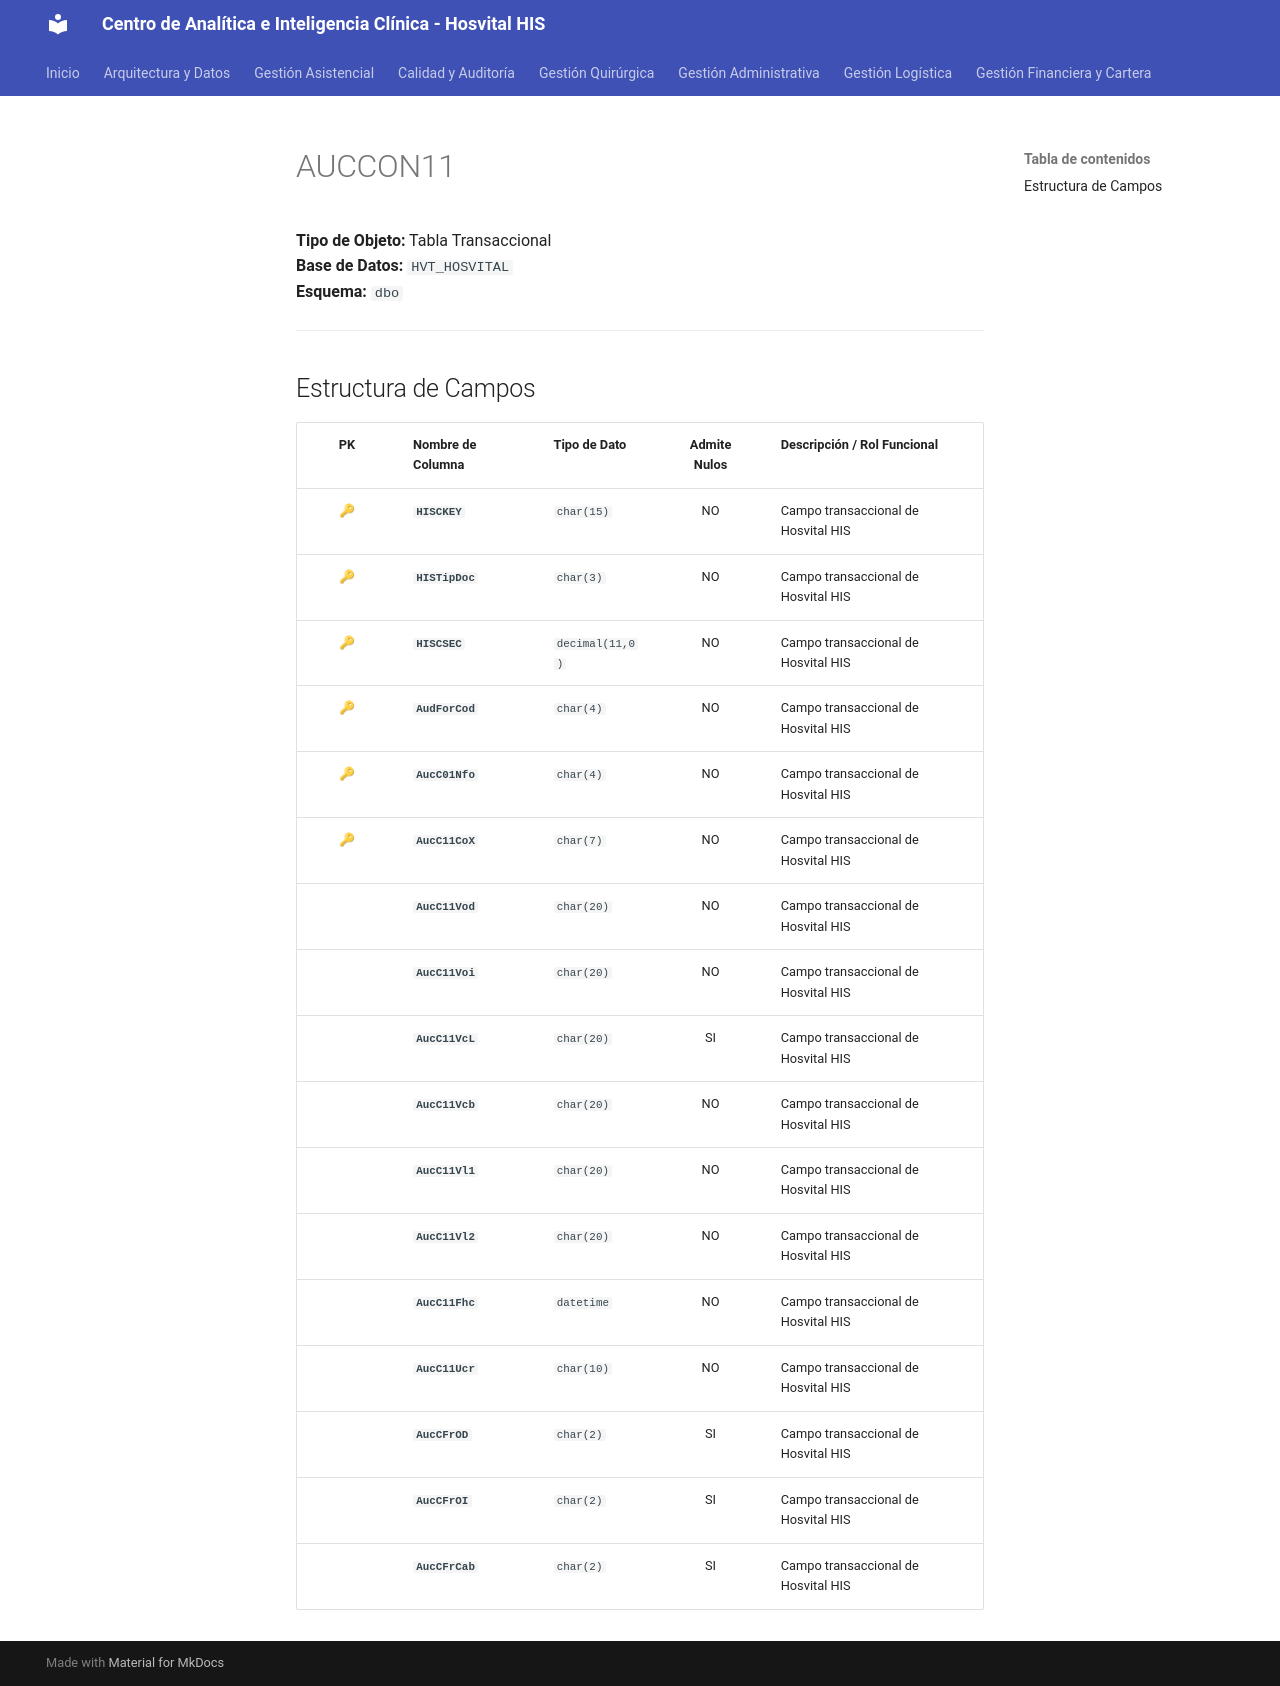

repository: SoporteSaludtech/superset-docs · page: diccionario-general/AUCCON11/index.html · generator: mkdocs

# AUCCON11

**Tipo de Objeto:** Tabla Transaccional  
**Base de Datos:** `HVT_HOSVITAL`  
**Esquema:** `dbo`

---

## Estructura de Campos

| PK | Nombre de Columna | Tipo de Dato | Admite Nulos | Descripción / Rol Funcional |
| :-: | :--- | :--- | :-: | :--- |
| 🔑 | **`HISCKEY`** | `char(15)` | NO | Campo transaccional de Hosvital HIS |
| 🔑 | **`HISTipDoc`** | `char(3)` | NO | Campo transaccional de Hosvital HIS |
| 🔑 | **`HISCSEC`** | `decimal(11,0)` | NO | Campo transaccional de Hosvital HIS |
| 🔑 | **`AudForCod`** | `char(4)` | NO | Campo transaccional de Hosvital HIS |
| 🔑 | **`AucC01Nfo`** | `char(4)` | NO | Campo transaccional de Hosvital HIS |
| 🔑 | **`AucC11CoX`** | `char(7)` | NO | Campo transaccional de Hosvital HIS |
|  | **`AucC11Vod`** | `char(20)` | NO | Campo transaccional de Hosvital HIS |
|  | **`AucC11Voi`** | `char(20)` | NO | Campo transaccional de Hosvital HIS |
|  | **`AucC11VcL`** | `char(20)` | SI | Campo transaccional de Hosvital HIS |
|  | **`AucC11Vcb`** | `char(20)` | NO | Campo transaccional de Hosvital HIS |
|  | **`AucC11Vl1`** | `char(20)` | NO | Campo transaccional de Hosvital HIS |
|  | **`AucC11Vl2`** | `char(20)` | NO | Campo transaccional de Hosvital HIS |
|  | **`AucC11Fhc`** | `datetime` | NO | Campo transaccional de Hosvital HIS |
|  | **`AucC11Ucr`** | `char(10)` | NO | Campo transaccional de Hosvital HIS |
|  | **`AucCFrOD`** | `char(2)` | SI | Campo transaccional de Hosvital HIS |
|  | **`AucCFrOI`** | `char(2)` | SI | Campo transaccional de Hosvital HIS |
|  | **`AucCFrCab`** | `char(2)` | SI | Campo transaccional de Hosvital HIS |
